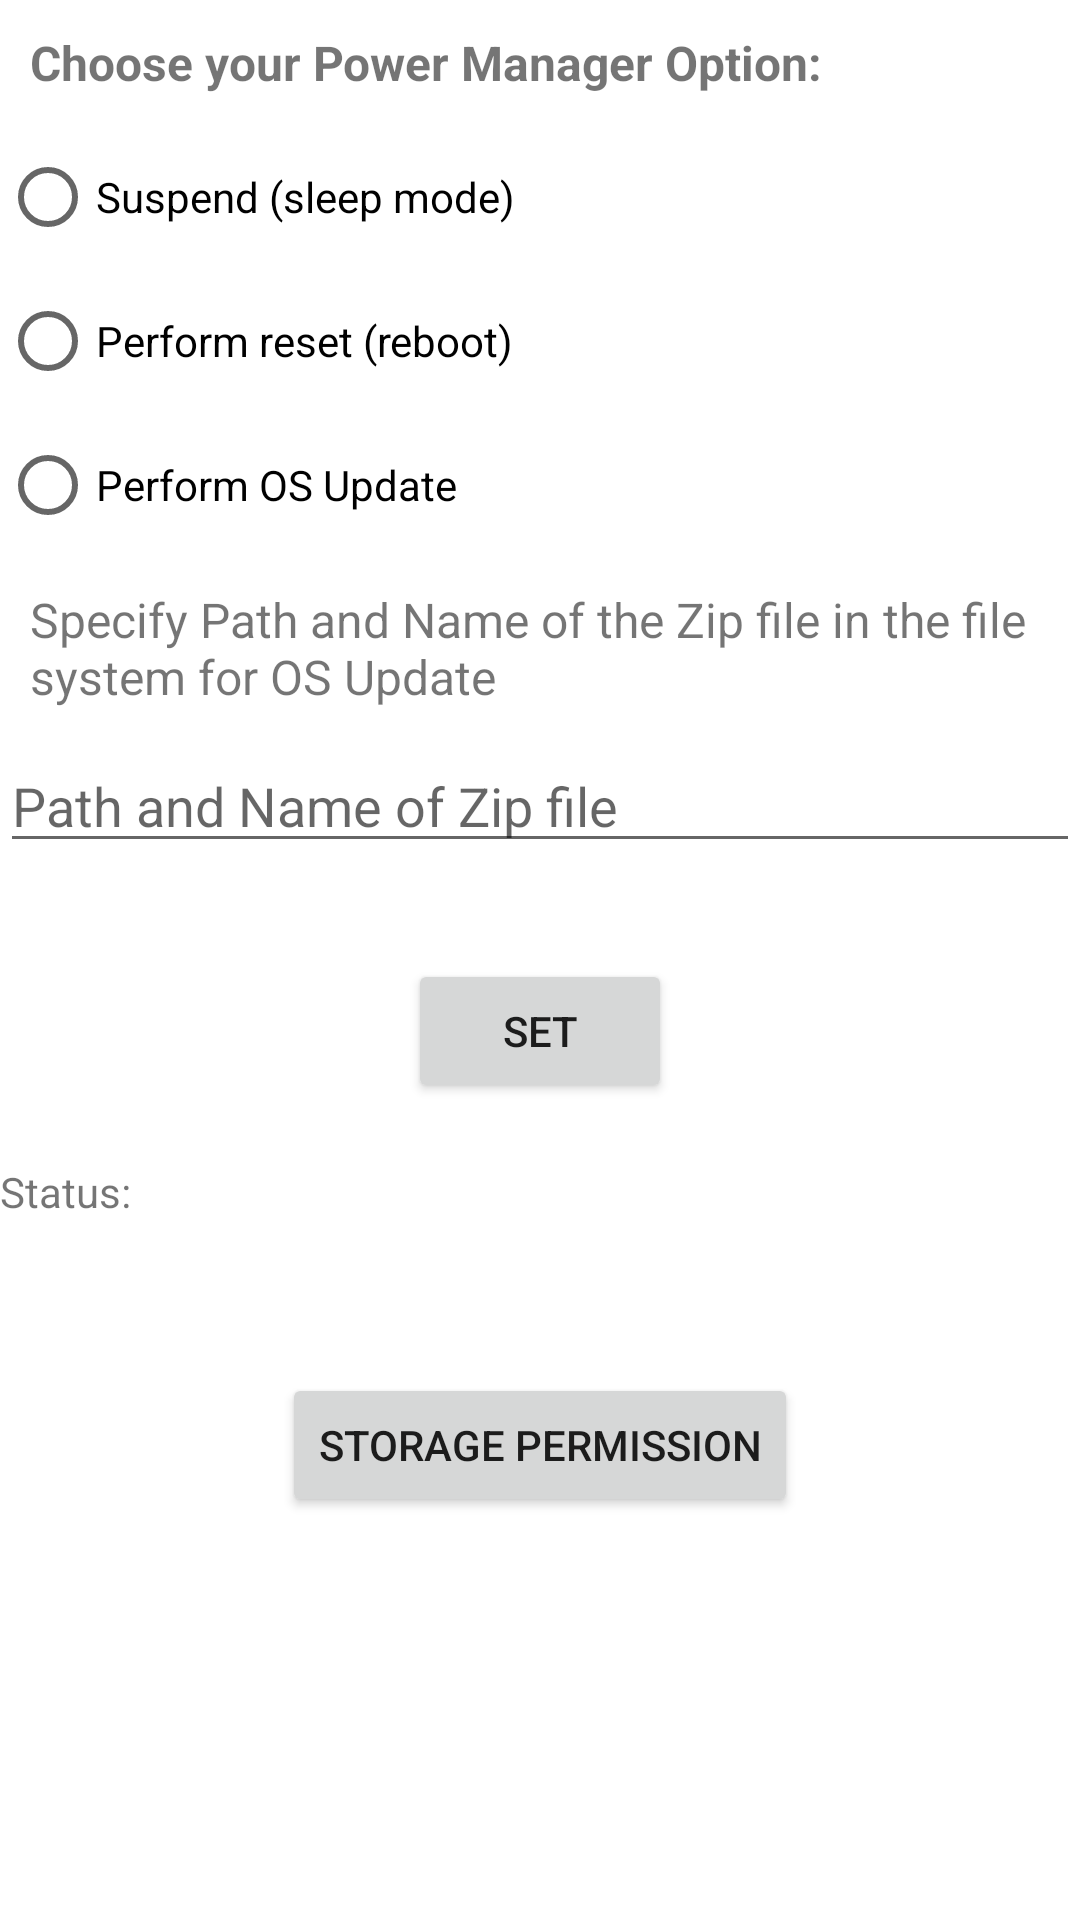

The Android layout XML behind this screen, and the referenced resources:
<!-- AndroidManifest.xml: fallback theme Theme.MaterialComponents.DayNight.NoActionBar -->
<!-- res/layout/activity_osupdate.xml -->
<?xml version="1.0" encoding="utf-8"?>
<RelativeLayout xmlns:android="http://schemas.android.com/apk/res/android"
    xmlns:tools="http://schemas.android.com/tools"
    android:layout_width="match_parent"
    android:layout_height="match_parent"
    android:layout_margin="20dip"
    tools:context=".MainActivity" >

    <LinearLayout
        android:id="@+id/linearLayout1"
        android:layout_width="wrap_content"
        android:layout_height="wrap_content"
        android:layout_alignParentLeft="true"
        android:layout_alignParentRight="true"
        android:layout_alignParentTop="true"
        android:orientation="vertical" >
    </LinearLayout>

    <TextView
        android:id="@+id/textView1"
        android:layout_width="wrap_content"
        android:layout_height="wrap_content"
        android:layout_alignLeft="@+id/linearLayout1"
        android:layout_alignRight="@+id/linearLayout1"
        android:layout_below="@+id/buttonSet"
        android:layout_marginTop="20dp"
        android:text="Status:" />

    <RadioGroup
        android:id="@+id/radioGroupPwr"
        android:layout_width="wrap_content"
        android:layout_height="wrap_content"
        android:layout_alignLeft="@+id/linearLayout1"
        android:layout_alignTop="@+id/linearLayout1" >

        <TextView
            android:layout_width="wrap_content"
            android:layout_height="wrap_content"
            android:layout_margin="10dip"
            android:text="Choose your Power Manager Option:"
            android:textSize="16sp"
            android:textStyle="bold" />

        <RadioButton
            android:id="@+id/radioSuspend"
            android:layout_width="279dp"
            android:layout_height="wrap_content"
            android:text="Suspend (sleep mode)" />

        <RadioButton
            android:id="@+id/radioReset"
            android:layout_width="match_parent"
            android:layout_height="wrap_content"
            android:text="Perform reset (reboot)" />

        <RadioButton
            android:id="@+id/radioOSUpdate"
            android:layout_width="match_parent"
            android:layout_height="wrap_content"
            android:text="Perform OS Update" />

        <TextView
            android:layout_width="wrap_content"
            android:layout_height="wrap_content"
            android:layout_margin="10dip"
            android:text="Specify Path and Name of the Zip file in the file system for OS Update"
            android:textSize="16sp" />

        <EditText
            android:id="@+id/et_zip_file_path"
            android:layout_width="match_parent"
            android:layout_height="wrap_content"
            android:hint="Path and Name of Zip file"
            android:maxLines="2" />
    </RadioGroup>

    <Button
        android:id="@+id/buttonSet"
        android:layout_width="wrap_content"
        android:layout_height="wrap_content"
        android:layout_below="@+id/radioGroupPwr"
        android:layout_centerHorizontal="true"
        android:layout_marginTop="32dp"
        android:text="Set" />

    <TextView
        android:id="@+id/textViewStatus"
        android:layout_width="wrap_content"
        android:layout_height="wrap_content"
        android:layout_alignLeft="@+id/textView1"
        android:layout_alignRight="@+id/textView1"
        android:layout_below="@+id/textView1" />

    <Button
        android:id="@+id/buttonRequestPermission"
        android:layout_width="wrap_content"
        android:layout_height="wrap_content"
        android:layout_below="@+id/textViewStatus"
        android:layout_centerHorizontal="true"
        android:layout_marginTop="32dp"
        android:text="Storage Permission" />
</RelativeLayout>
<!-- resources referenced by this layout -->
<resources>

</resources>
